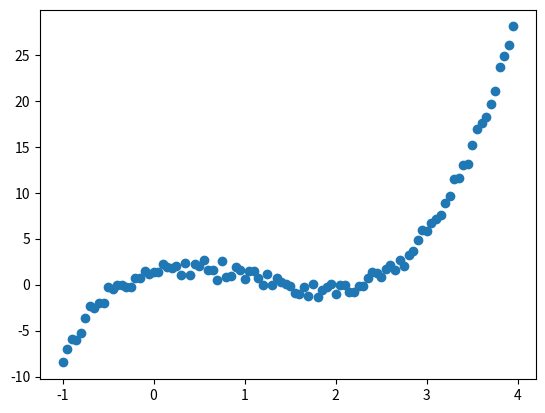

Write the Python code that produced this figure.
# -*- coding: utf-8 -*-
import numpy as np
import matplotlib.pyplot as plt

pisteita = 100
xmin = -1
xmax = 4

X = np.zeros(pisteita)
Y = np.zeros(pisteita)
W = np.identity(pisteita)

fX = open('X-05txt', 'w')
fY = open('Y-05.txt', 'w')
fW = open('W-05.txt', 'w')

for i in range(0, pisteita):
    X[i] = xmin + i*(1.0*(xmax-xmin)/pisteita)
    Y[i]=1.5*X[i]**3-5*X[i]**2+3*X[i]+1.5+np.random.normal(0, .5)
    fX.write(str(X[i])+'\n')
    fY.write(str(Y[i])+'\n')
    for j in range(0, pisteita):
        fW.write(str(W[i][j]))
        if j < pisteita-1 :
            fW.write(',')
    fW.write('\n')

plt.scatter(X, Y)
plt.show()
